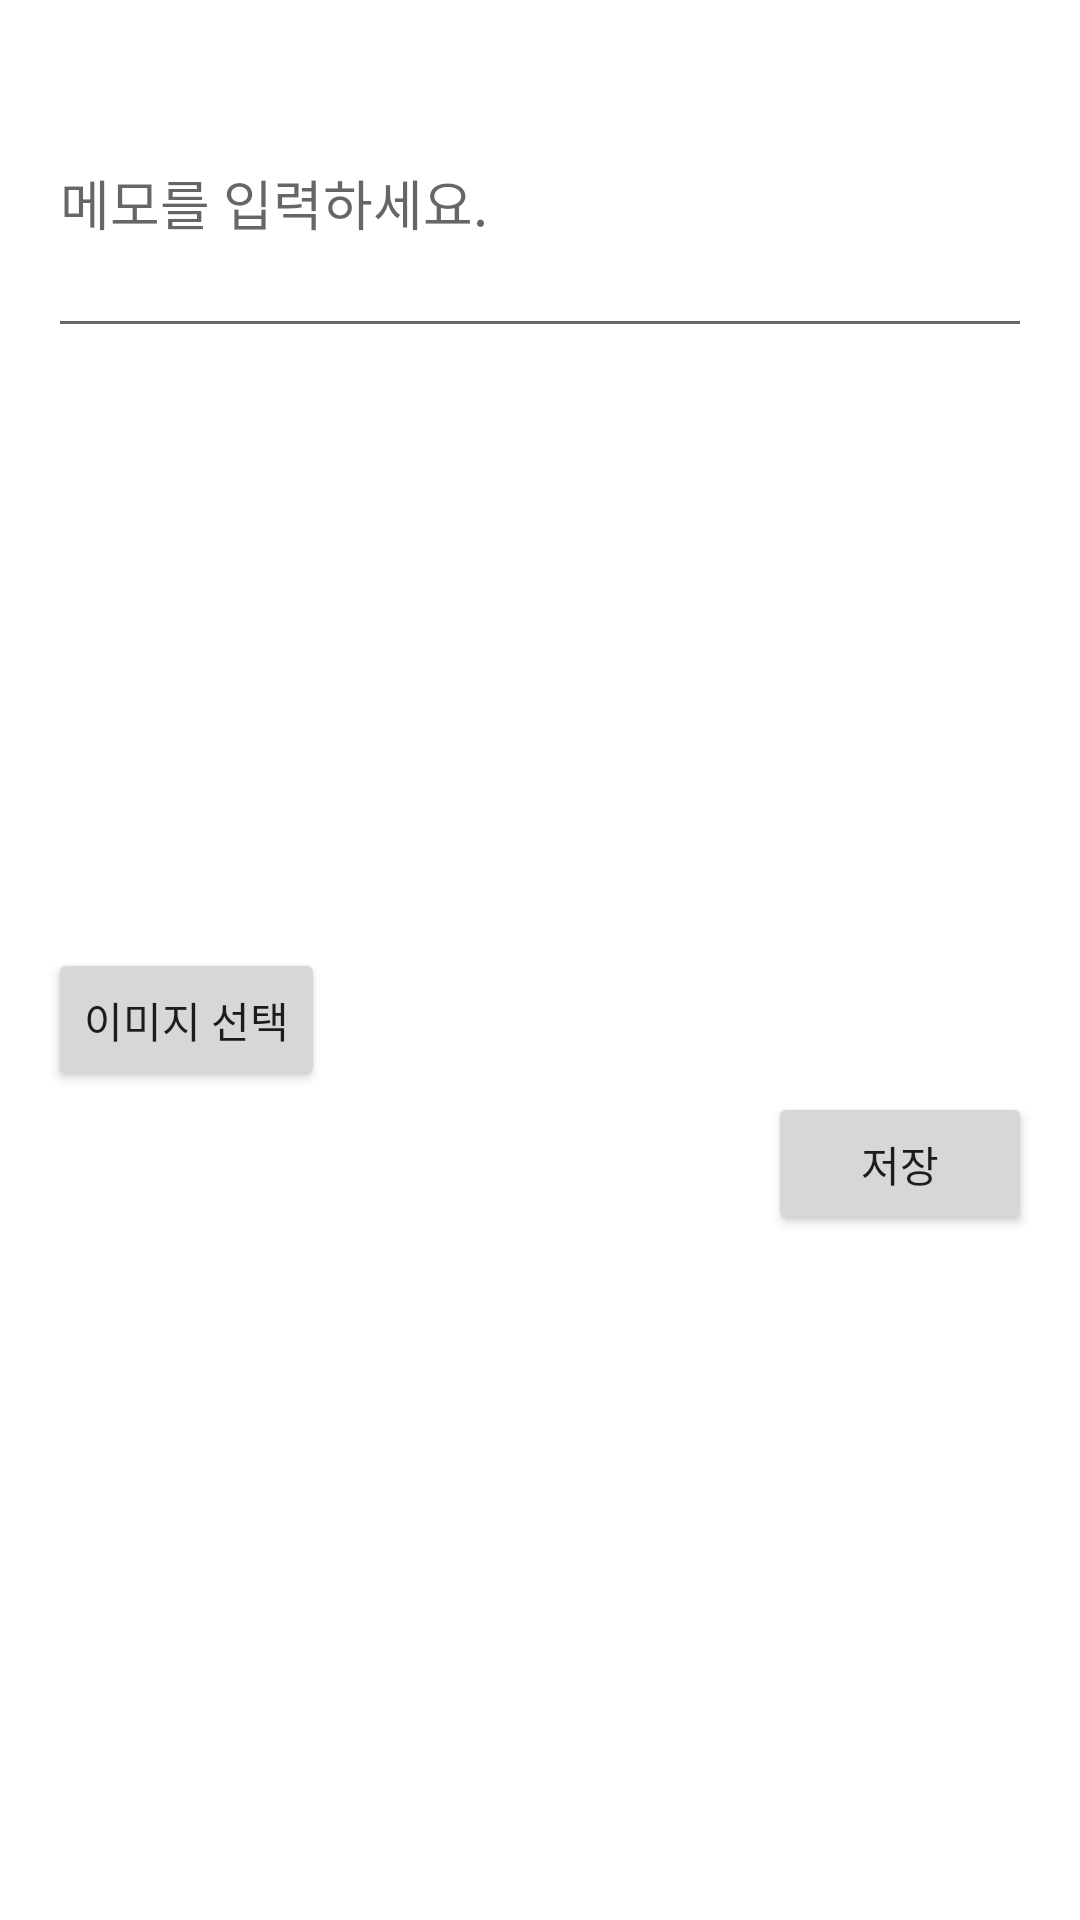

The Android layout XML behind this screen, and the referenced resources:
<!-- AndroidManifest.xml: application theme Theme.Fish -->
<!-- res/layout/memo.xml -->
<?xml version="1.0" encoding="utf-8"?>
<LinearLayout xmlns:android="http://schemas.android.com/apk/res/android"
    android:layout_width="match_parent"
    android:layout_height="wrap_content"
    android:orientation="vertical"

    android:padding="16dp">

    <EditText
        android:id="@+id/noteInput"
        android:layout_width="match_parent"
        android:layout_height="100dp"
        android:inputType="textMultiLine"
        android:hint="메모를 입력하세요." />

    <ImageView
        android:id="@+id/imageView"
        android:layout_width="match_parent"
        android:layout_height="200dp"
        android:contentDescription="@string/image_view_description" />

    <Button
        android:id="@+id/selectImageButton"
        android:layout_width="wrap_content"
        android:layout_height="wrap_content"
        android:text="@string/select_image" />

    <Button
        android:id="@+id/saveButton"
        android:layout_width="wrap_content"
        android:layout_height="wrap_content"
        android:layout_gravity="end"
        android:text="저장" />

</LinearLayout>
<!-- resources referenced by this layout -->
<resources>
  <string name="image_view_description">이미지 뷰에 대한 설명</string>
  <string name="select_image">이미지 선택</string>
  <style name="Theme.Fish" parent="Theme.MaterialComponents.DayNight.DarkActionBar">
          
          <item name="colorPrimary">@color/purple_500</item>
          <item name="colorPrimaryVariant">@color/purple_700</item>
          <item name="colorOnPrimary">@color/white</item>
          
          <item name="colorSecondary">@color/teal_200</item>
          <item name="colorSecondaryVariant">@color/teal_700</item>
          <item name="colorOnSecondary">@color/black</item>
          
          <item name="android:statusBarColor">?attr/colorPrimaryVariant</item>
          
          <item name="windowActionBar">false</item>
          <item name="windowNoTitle">true</item>
      </style>
  <!-- not gathered from this repository: default colours our renderer supplied (Android Studio template values) -->
  <color name="purple_500">#FF6200EE</color>
  <color name="purple_700">#FF3700B3</color>
  <color name="teal_200">#FF03DAC5</color>
  <color name="teal_700">#FF018786</color>
  <color name="black">#FF000000</color>
  <color name="white">#FFFFFFFF</color>
</resources>
